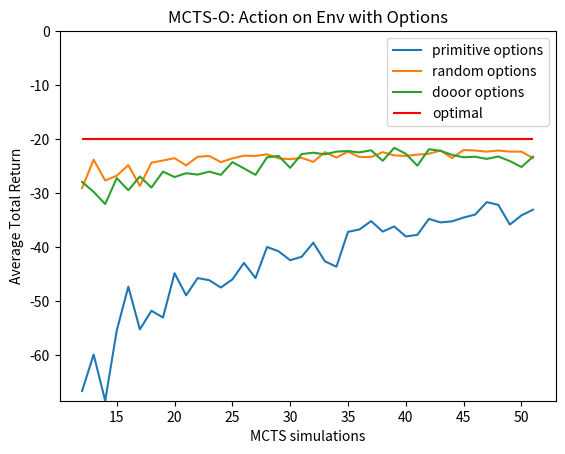

This figure's Python source:
import matplotlib.pyplot as plt
SIM_RANGE = list(range(12, 52))
SMOOTH = 20
CPUTC = 20

out = [-66.6, -59.85, -68.4, -55.4, -47.3, -55.2, -51.75, -53.0, -44.8, -48.9, -45.7, -46.1, -47.45, -45.95, -42.9, -45.7, -39.95, -40.75, -42.4, -41.75, -39.15, -42.6, -43.6, -37.15, -36.7, -35.15, -37.1, -36.15, -38.0, -37.7, -34.75, -35.4, -35.2, -34.5, -33.95, -31.65, -32.15, -35.8, -34.1, -33.05]
out2 = [-29.05, -23.8, -27.65, -26.75, -24.8, -28.65, -24.35, -23.95, -23.5, -24.85, -23.25, -23.1, -24.25, -23.55, -23.05, -23.1, -22.8, -23.55, -23.7, -23.45, -24.2, -22.4, -23.4, -22.3, -23.3, -23.3, -22.4, -23.0, -23.1, -22.85, -22.7, -22.1, -23.5, -22.0, -22.1, -22.3, -22.1, -22.3, -22.3, -23.5]
out3 = [-27.9, -29.75, -32.0, -27.2, -29.45, -26.9, -28.95, -26.0, -27.0, -26.3, -26.55, -26.0, -26.6, -24.25, -25.4, -26.6, -23.35, -23.1, -25.3, -22.75, -22.5, -22.8, -22.3, -22.2, -22.45, -22.05, -24.0, -21.6, -22.7, -24.9, -21.85, -22.15, -22.9, -23.35, -23.25, -23.65, -23.2, -24.05, -25.15, -23.25]


plt.title('MCTS-O: Action on Env with Options')

plt.ylabel('Average Total Return')
plt.xlabel('MCTS simulations')

plt.plot(SIM_RANGE, out, label='primitive options')
plt.plot(SIM_RANGE, out2, label='random options')
plt.plot(SIM_RANGE, out3, label='dooor options')

plt.hlines(-20, SIM_RANGE[0], SIM_RANGE[-1], colors='red', label='optimal')

mini = min([min(out), min(out2), min(out3)])
plt.ylim((mini,0))

plt.legend()
#plt.show()

plt.savefig('test.png')